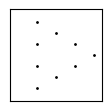
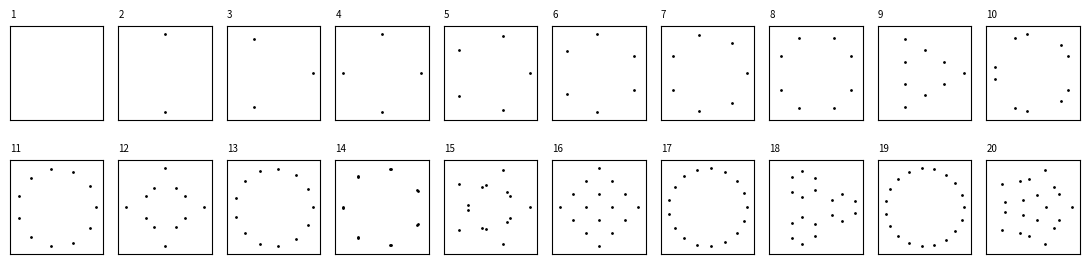
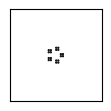

Recreate these plots in Python, in order.
# Sources:
# - ht #/jsfiddle.net/vjeux/vkdxv/2/
# - https://www.jasondavies.com/factorisation-diagrams/

# %%
import numpy as np
import matplotlib.pylab as plt
from functools import partial
import cmath
# %%

def smallestFactor(n):
    if (n < 2):
        raise NameError("Argument error")
    if (n % 4 == 0):
        return 4  # vjeux hack
    if (n % 2 == 0):
        return 2
    end = int(np.floor(np.sqrt(n)))
    for i in range(3, end + 1, 2):
        if (n % i == 0):
            return i
    return n


def primeFactorList(n):
    if (n == 1):
        return [1]
    result = []
    while (n != 1):
        factor = smallestFactor(n)
        result.append(factor)
        n //= factor
    result.sort(reverse=False)
    return result


def dot(ax, x, y, size):
    ax.add_patch(plt.Circle((x, y), size, color='k'))


def polygon_complex(n, center, radius):
    rot = 1
    if n == 1:
        return [center]
    if n==2:
        rot = cmath.exp(1j * np.pi / 2)
    # elif n == 4:
    #     rot = cmath.exp(4*1j * np.pi / 8)
    return [center + rot * radius * cmath.exp(1j * 2 * np.pi * i / n) for i in range(n)]


def polygon(ax, n, size, x, y, f):
    step = 2 * np.pi / n
    sizish = 1.5
    if n == 2:
        init = np.pi
        sizish = 1.1
    elif n == 4:
        init = np.pi / 4
        sizish = 1.4
    else:
        init = 0
    dot_radius = (sizish * size) / (n + sizish)
    radius = (n * size) / (n + sizish)
    growth = 1
    if n % 2 == 0:
        delta_x = 0
        growth = 1
    else:
        delta_x = (radius * 0.5) * (1 - np.cos(np.pi / n))

    for i in range(n):
        f(ax,
          x + np.cos(init + step * i) * radius * growth - delta_x,
          y + np.sin(init + step * i) * radius * growth,
          dot_radius)

def draw(ax, x, y, size, depth, primes):
    if (depth < 0):
        dot(ax, x, y, 0.8 * size)
    else:
        g = partial(draw, depth=depth-1, primes=primes)
        polygon(ax, primes[depth], size, x, y, g)


def make(ax, number, size, alpha=0.95):
    primes = primeFactorList(number)
    draw(ax, 0, 0, size * alpha, len(primes) - 1, primes)




# %%
def plot_points(points, ax, color='k', ms=20, alpha=1):
    """Return iterative lists of midpoints.

    Parameters
    ----------
    points: list,
        list of points with complex format
    Returns
    -------
       none, modify ax.
    """
    for i, idx in enumerate(points):
        # print(points[i])
        x1, y1 = points[i].real, points[i].imag
        ax.plot(x1, y1, 'o', color=color, ms=ms, alpha=alpha)


def factor_to_points(primes, radius=1):
    if len(primes) <= 1:
        points = polygon_complex(primes[0], 0, radius)
    else:
        n_k = primes[-1]
        alpha_outer = 1  # (n_k-1) / (n_k)
        alpha_inner = 0.5  # 1 / 2  # (n_k-2) / (n_k-1)
        points_intermed = polygon_complex(n_k, 0, radius)
        smaller = factor_to_points(primes[:-1], radius=radius)
        points = []
        # points_intermed = [pt for pt in points_intermed]
        # if primes[0] == 2:
            # alpha_inner *= 1.6
        for point in smaller:
            points.extend([alpha_outer * s + alpha_outer * s * point * alpha_inner for s in points_intermed])
        # Normalize 
    output = np.array(points)
    output = output / np.max(np.abs(output))
    return output

# %%

number = 9
primes = primeFactorList(number)
print(primes)


# %%
fig, ax = plt.subplots(1, 1,
                       figsize=(1, 1),
                       constrained_layout=True)
plot_points(factor_to_points(primes), ax=ax, ms=1)
ax.set_xticks([])
ax.set_yticks([])
radius = 1.2
ax.set_xlim([-radius, radius])
ax.set_ylim([-radius, radius])

# %%
ncol = 10
nrow = 2


fig, ax = plt.subplots(nrow, ncol,
                       figsize=(ncol+1, nrow+1),
                       constrained_layout=True)

# radius = 5
for i in range(nrow):
    for j in range(ncol):
        number = i * ncol + j + 1
        ax[i, j].set_title(str(number), fontsize=7, horizontalalignment='left', loc='left')
        ax[i, j].set_aspect('equal', 'box')
        ax[i, j].set_xlim([-radius, radius])
        ax[i, j].set_ylim([-radius, radius])
        ax[i, j].set_xticks([])
        ax[i, j].set_yticks([])
        # print(number)
        primes = primeFactorList(number)

        plot_points(factor_to_points(primes), ax=ax[i, j], ms=1)
        # make(ax[i, j], n_tot, radius * 0.9)
fig.tight_layout()
plt.show()
fig.savefig("test_" + str(nrow) + "_" + str(ncol) + ".svg")
# %%

# %%
fig, ax = plt.subplots(1, 1,
                       figsize=(1, 1),
                       constrained_layout=True)
make(ax, number, 1, alpha=0.95)
# plot_points(factor_to_points(primes), ax=ax, ms=1)
ax.set_xticks([])
ax.set_yticks([])
radius = 5
ax.set_xlim([-radius, radius])
ax.set_ylim([-radius, radius])
# %%

# %%

# %%

# %%

# %%

# %%
